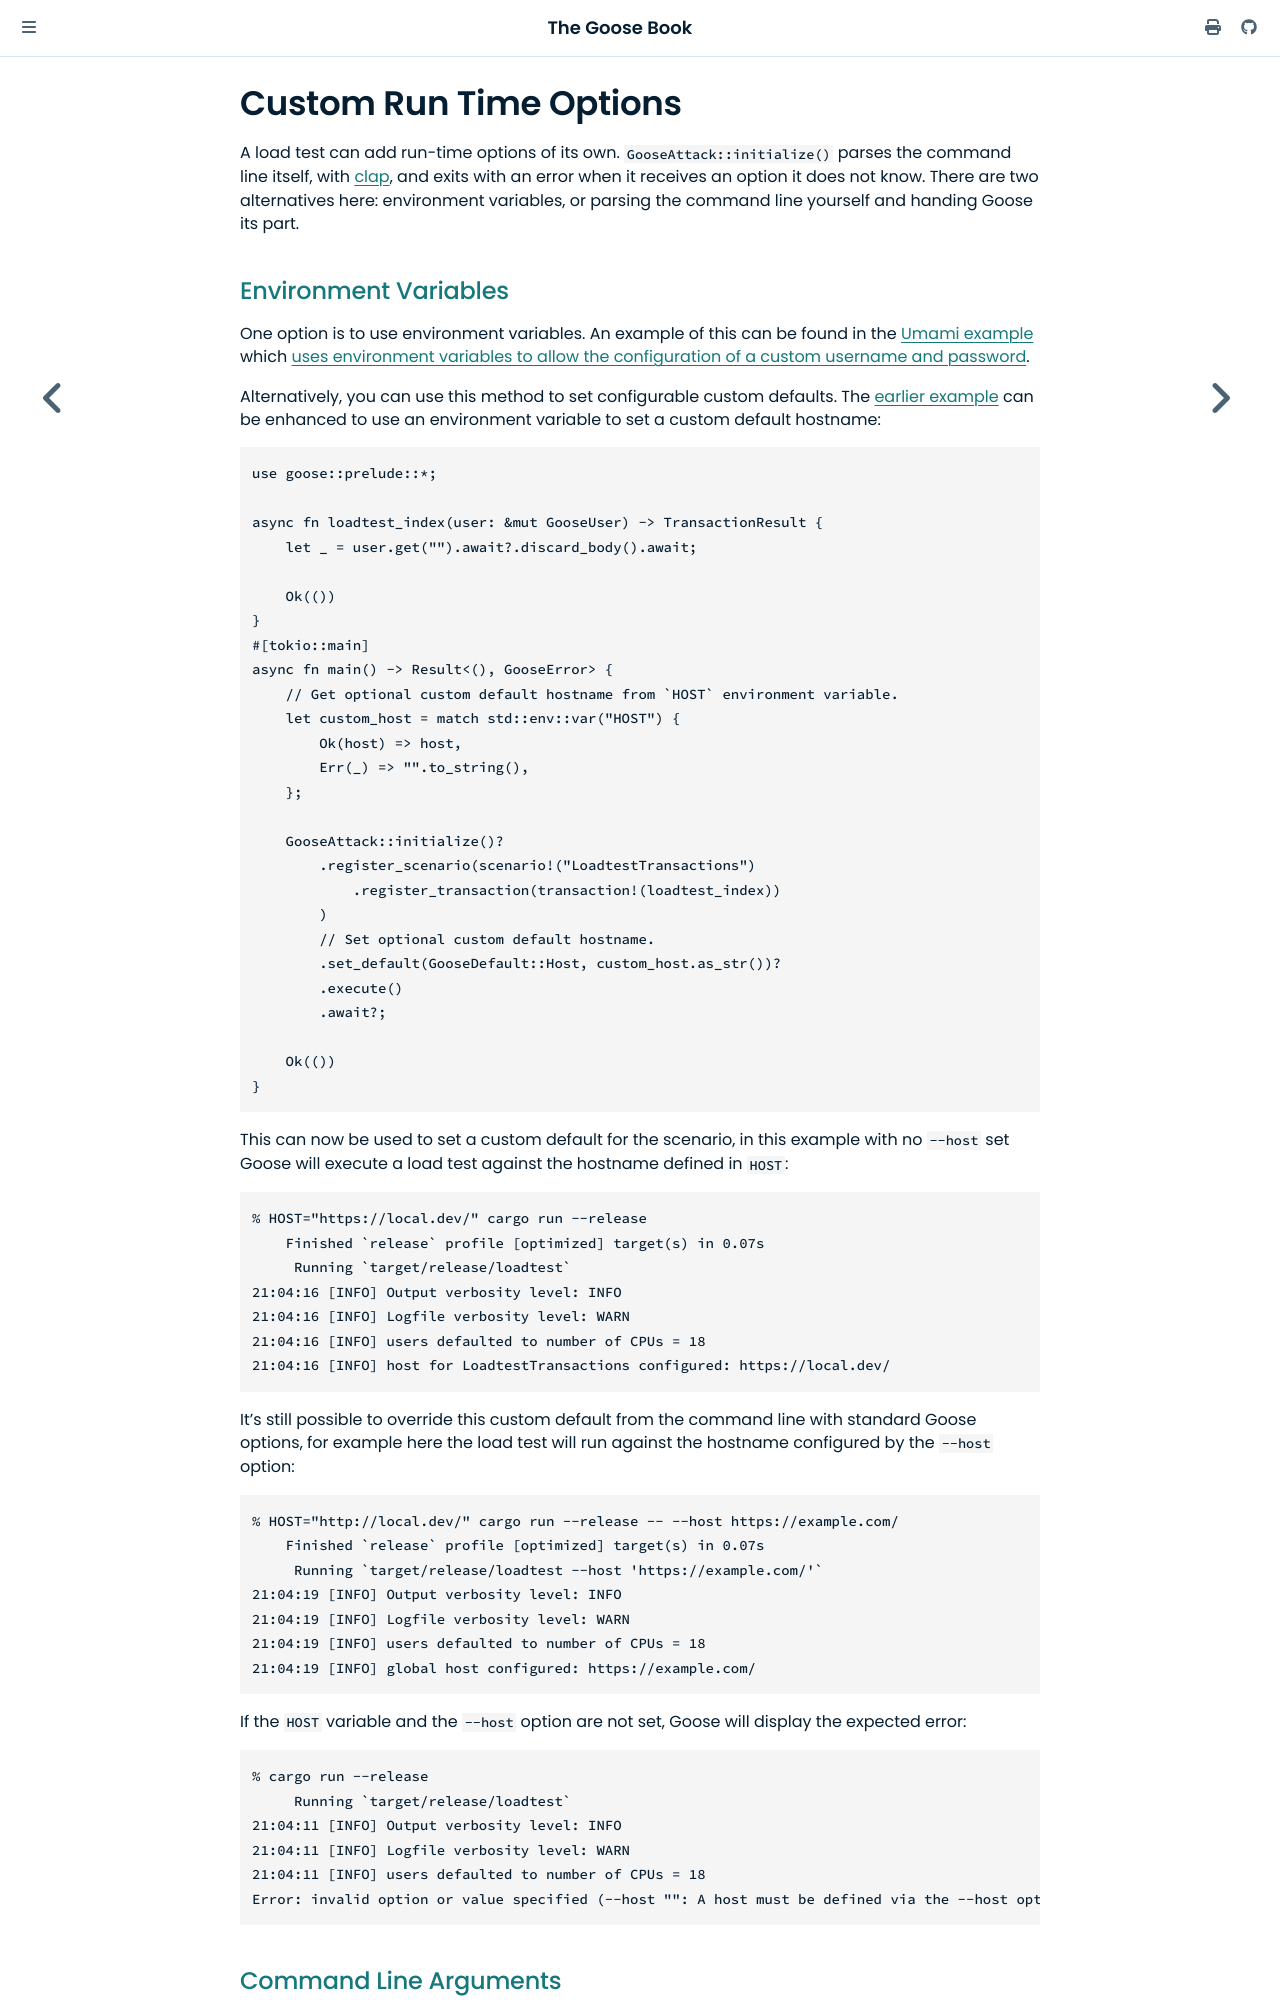

repository: tag1consulting/goose · page: getting-started/custom.html · generator: mdbook

# Custom Run Time Options

A load test can add run-time options of its own. `GooseAttack::initialize()` parses the command line itself, with [clap](https://docs.rs/clap), and exits with an error when it receives an option it does not know. There are two alternatives here: environment variables, or parsing the command line yourself and handing Goose its part.
